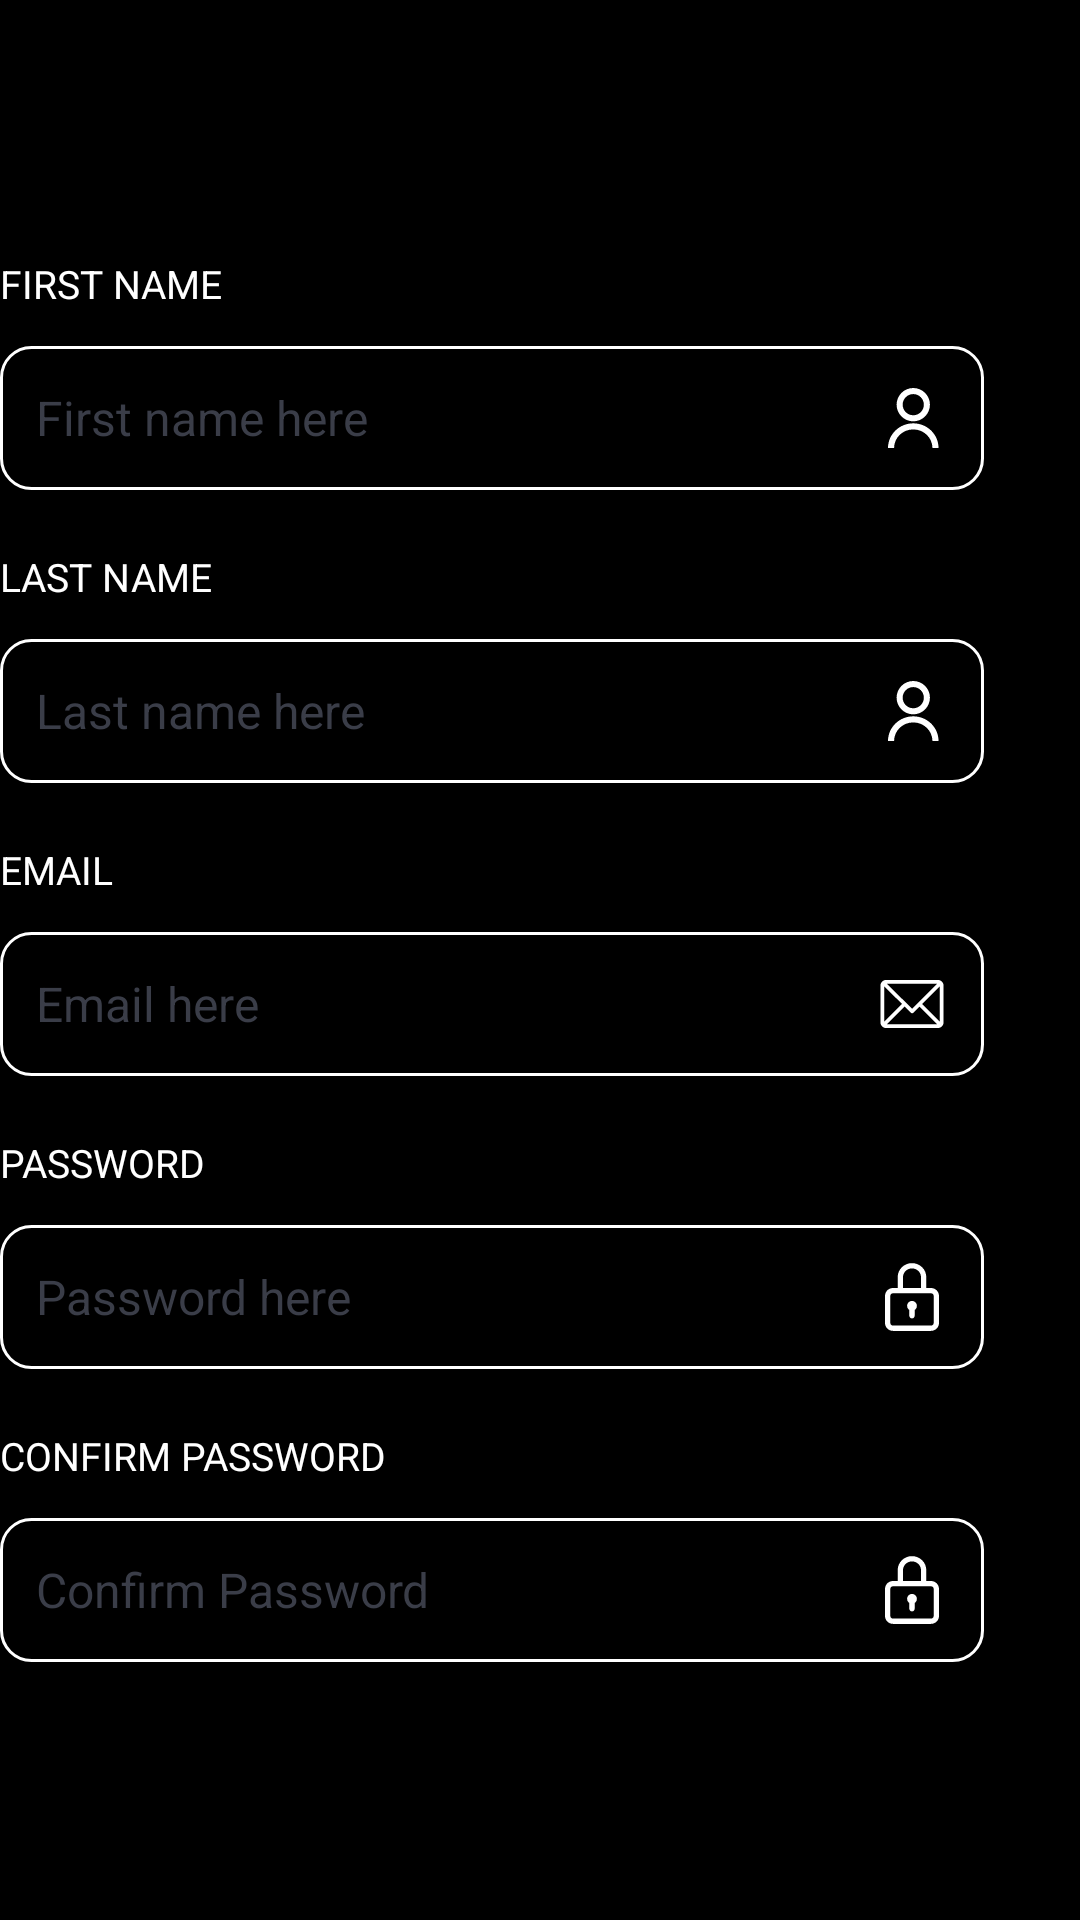

This screen was rendered from an Android layout file. Write that file and the resources it references.
<!-- AndroidManifest.xml: application theme Theme.ELD -->
<!-- res/layout/reg_personal.xml -->
<?xml version="1.0" encoding="utf-8"?>
<LinearLayout xmlns:android="http://schemas.android.com/apk/res/android"
    android:layout_width="match_parent"
    android:layout_height="match_parent"
    android:orientation="vertical"
    xmlns:app="http://schemas.android.com/apk/res-auto"
    android:background="@color/black"
    android:gravity="center_vertical">

    <androidx.appcompat.widget.AppCompatTextView
        android:layout_width="wrap_content"
        android:layout_height="wrap_content"
        android:text="@string/first_name"
        android:textColor="@color/white"
        android:textSize="13sp"
        android:textAllCaps="true"
        app:layout_constraintTop_toTopOf="parent"
        app:layout_constraintStart_toStartOf="@+id/login_name"/>

    <androidx.appcompat.widget.AppCompatEditText
        android:id="@+id/first_name"
        android:layout_width="328dp"
        android:layout_height="48dp"
        android:layout_marginTop="12dp"
        android:background="@drawable/custom_input"
        android:drawableEnd="@drawable/ic_user"
        android:drawablePadding="5dp"
        android:hint="@string/first_name_hint"
        android:paddingStart="12dp"
        android:paddingTop="5dp"
        android:paddingEnd="12dp"
        android:paddingBottom="5dp"
        android:textSize="16sp"
        android:textColor="@color/white"
        android:textColorHint="@color/grey" />

    <androidx.appcompat.widget.AppCompatTextView
        android:layout_width="wrap_content"
        android:layout_height="wrap_content"
        android:text="@string/last_name"
        android:textColor="@color/white"
        android:textSize="13sp"
        android:textAllCaps="true"
        android:layout_marginTop="20dp"
        app:layout_constraintTop_toTopOf="parent"
        app:layout_constraintStart_toStartOf="@+id/login_name"/>

    <androidx.appcompat.widget.AppCompatEditText
        android:id="@+id/last_name"
        android:layout_width="328dp"
        android:layout_height="48dp"
        android:layout_marginTop="12dp"
        android:background="@drawable/custom_input"
        android:drawableEnd="@drawable/ic_user"
        android:drawablePadding="5dp"
        android:hint="@string/last_name_hint"
        android:paddingStart="12dp"
        android:paddingTop="5dp"
        android:paddingEnd="12dp"
        android:paddingBottom="5dp"
        android:textSize="16sp"
        android:textColor="@color/white"
        android:textColorHint="@color/grey" />

    <androidx.appcompat.widget.AppCompatTextView
        android:layout_width="wrap_content"
        android:layout_height="wrap_content"
        android:text="@string/email"
        android:textColor="@color/white"
        android:textSize="13sp"
        android:textAllCaps="true"
        android:layout_marginTop="20dp"
        app:layout_constraintTop_toTopOf="parent"
        app:layout_constraintStart_toStartOf="@+id/login_name"/>

    <androidx.appcompat.widget.AppCompatEditText
        android:id="@+id/email"
        android:layout_width="328dp"
        android:layout_height="48dp"
        android:layout_marginTop="12dp"
        android:background="@drawable/custom_input"
        android:drawableEnd="@drawable/ic_email"
        android:drawablePadding="5dp"
        android:hint="@string/email_hint"
        android:paddingStart="12dp"
        android:paddingTop="5dp"
        android:paddingEnd="12dp"
        android:paddingBottom="5dp"
        android:textSize="16sp"
        android:textColor="@color/white"
        android:textColorHint="@color/grey" />

    <androidx.appcompat.widget.AppCompatTextView
        android:layout_width="wrap_content"
        android:layout_height="wrap_content"
        android:text="@string/password"
        android:textColor="@color/white"
        android:textSize="13sp"
        android:textAllCaps="true"
        android:layout_marginTop="20dp"
        app:layout_constraintTop_toTopOf="parent"
        app:layout_constraintStart_toStartOf="@+id/login_name"/>

    <androidx.appcompat.widget.AppCompatEditText
        android:id="@+id/password"
        android:layout_width="328dp"
        android:layout_height="48dp"
        android:layout_marginTop="12dp"
        android:background="@drawable/custom_input"
        android:drawableEnd="@drawable/ic_lock"
        android:drawablePadding="5dp"
        android:hint="@string/password_hint"
        android:paddingStart="12dp"
        android:paddingTop="5dp"
        android:paddingEnd="12dp"
        android:paddingBottom="5dp"
        android:textSize="16sp"
        android:textColor="@color/white"
        android:textColorHint="@color/grey" />

    <androidx.appcompat.widget.AppCompatTextView
        android:layout_width="wrap_content"
        android:layout_height="wrap_content"
        android:text="@string/confirm_password"
        android:textColor="@color/white"
        android:textSize="13sp"
        android:textAllCaps="true"
        android:layout_marginTop="20dp"
        app:layout_constraintTop_toTopOf="parent"
        app:layout_constraintStart_toStartOf="@+id/login_name"/>

    <androidx.appcompat.widget.AppCompatEditText
        android:id="@+id/confirm_password"
        android:layout_width="328dp"
        android:layout_height="48dp"
        android:layout_marginTop="12dp"
        android:background="@drawable/custom_input"
        android:drawableEnd="@drawable/ic_lock"
        android:drawablePadding="5dp"
        android:hint="@string/confirm_password"
        android:paddingStart="12dp"
        android:paddingTop="5dp"
        android:paddingEnd="12dp"
        android:paddingBottom="5dp"
        android:textSize="16sp"
        android:textColor="@color/white"
        android:textColorHint="@color/grey" />


</LinearLayout>
<!-- resources referenced by this layout -->
<resources>
  <color name="black">#FF000000</color>
  <color name="grey">#3A3D48</color>
  <color name="white">#FFFFFFFF</color>
  <!-- drawable custom_input (drawable) -->
  <?xml version="1.0" encoding="utf-8"?>
  <selector xmlns:android="http://schemas.android.com/apk/res/android">
  
      <item android:state_enabled="true" android:state_focused="true">
          <shape android:shape="rectangle">
              <solid android:color="@color/black"/>
              <corners android:radius="10dp"/>
              <stroke android:color="@color/white" android:width="1dp"/>
          </shape>
      </item>
  
      <item android:state_enabled="true">
          <shape android:shape="rectangle">
              <solid android:color="@color/black"/>
              <corners android:radius="10dp"/>
              <stroke android:color="@color/white" android:width="1dp"/>
          </shape>
      </item>
  </selector>
  <!-- drawable ic_email (drawable) -->
  <vector xmlns:android="http://schemas.android.com/apk/res/android"
      android:width="24dp"
      android:height="24dp"
      android:viewportWidth="24"
      android:viewportHeight="24">
    <path
        android:pathData="M20.6565,4H3.3437C2.327,4 1.4976,4.8285 1.4976,5.8461V18.1538C1.4976,19.168 2.3233,20 3.3437,20H20.6565C21.6707,20 22.5027,19.1742 22.5027,18.1538V5.8461C22.5027,4.832 21.6769,4 20.6565,4ZM20.4016,5.2308L12.0393,13.5931L3.6046,5.2308H20.4016ZM2.7283,17.899V6.0951L8.6557,11.9717L2.7283,17.899ZM3.5986,18.7692L9.5297,12.8382L11.6079,14.8985C11.8485,15.1371 12.2367,15.1363 12.4763,14.8967L14.5027,12.8703L20.4016,18.7692H3.5986ZM21.2719,17.899L15.373,12L21.2719,6.101V17.899Z"
        android:fillColor="#ffffff"/>
  </vector>
  <!-- drawable ic_user (drawable) -->
  <vector xmlns:android="http://schemas.android.com/apk/res/android"
      android:width="24dp"
      android:height="24dp"
      android:viewportWidth="24"
      android:viewportHeight="24">
    <path
        android:pathData="M20.8416,22H18.8151C18.8151,18.5812 15.9475,15.8008 12.4203,15.8008C8.8931,15.8008 6.0265,18.5822 6.0265,22H4C4,17.4625 7.7785,13.7742 12.4213,13.7742C17.0631,13.7742 20.8416,17.4625 20.8416,22Z"
        android:fillColor="#ffffff"/>
    <path
        android:pathData="M12.4213,13.1156C9.3582,13.1156 6.8646,10.6209 6.8646,7.5578C6.8635,4.4937 9.3572,2 12.4213,2C15.4865,2 17.9802,4.4927 17.9802,7.5578C17.9802,10.623 15.4865,13.1156 12.4213,13.1156ZM12.4213,4.0265C10.4738,4.0265 8.8901,5.6103 8.8901,7.5578C8.8901,9.5053 10.4738,11.0891 12.4213,11.0891C14.3699,11.0891 15.9536,9.5053 15.9536,7.5578C15.9536,5.6103 14.3678,4.0265 12.4213,4.0265Z"
        android:fillColor="#ffffff"/>
  </vector>
  <string name="confirm_password">Confirm Password</string>
  <string name="email">Email</string>
  <string name="email_hint">Email here</string>
  <string name="first_name">First name</string>
  <string name="first_name_hint">First name here</string>
  <string name="last_name">Last name</string>
  <string name="last_name_hint">Last name here</string>
  <string name="password">Password</string>
  <string name="password_hint">Password here</string>
  <style name="Theme.ELD" parent="Theme.MaterialComponents.DayNight.NoActionBar">
          
          <item name="colorPrimary">@color/black</item>
          <item name="colorPrimaryVariant">@color/black</item>
          <item name="colorOnPrimary">@color/white</item>
          
          <item name="colorSecondary">@color/teal_200</item>
          <item name="colorSecondaryVariant">@color/teal_700</item>
          <item name="colorOnSecondary">@color/black</item>
          
          <item name="android:statusBarColor" tools:targetApi="l">?attr/colorPrimaryVariant</item>
          
      </style>
  <color name="teal_200">#FF03DAC5</color>
  <color name="teal_700">#FF018786</color>
</resources>
